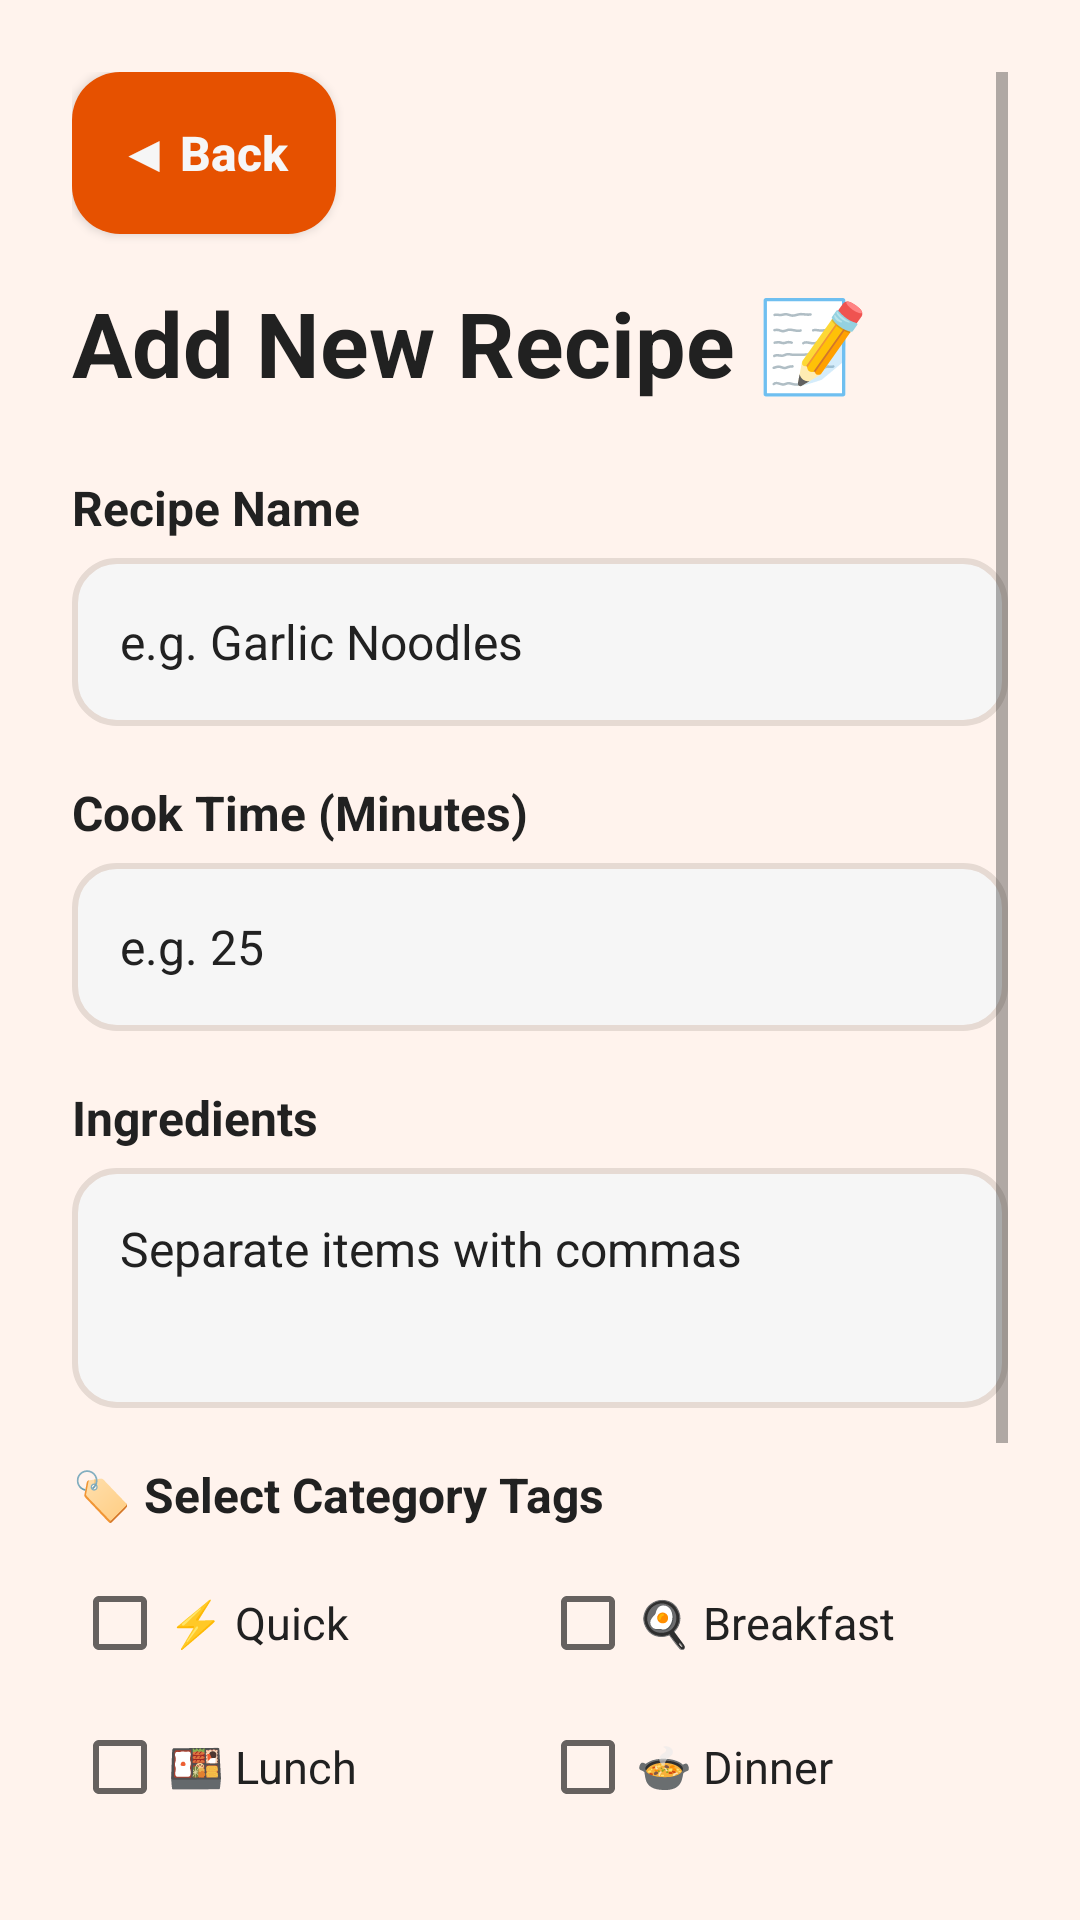

Write the Android layout XML for this screen, with the resource values it uses.
<!-- AndroidManifest.xml: application theme Theme.SmartRecipeBox -->
<!-- res/layout/activity_add_recipe.xml -->
<?xml version="1.0" encoding="utf-8"?>
<ScrollView xmlns:android="http://schemas.android.com/apk/res/android"
    android:layout_width="match_parent"
    android:layout_height="match_parent"
    android:background="@drawable/bg_app_gradient"
    android:padding="24dp">

    <LinearLayout
        android:layout_width="match_parent"
        android:layout_height="wrap_content"
        android:orientation="vertical">

        
        <Button
            android:id="@+id/btn_back"
            android:layout_width="wrap_content"
            android:layout_height="54dp"
            android:layout_marginBottom="16dp"
            android:background="@drawable/bg_primary_button"
            android:text="◀ Back"
            android:textAllCaps="false"
            android:textColor="@color/white"
            android:textSize="16sp"
            android:textStyle="bold" />

        <TextView
            android:id="@+id/tv_form_header"
            android:layout_width="match_parent"
            android:layout_height="wrap_content"
            android:layout_marginBottom="24dp"
            android:text="@string/add_recipe_title"
            android:textColor="@color/text_primary"
            android:textSize="30sp"
            android:textStyle="bold" />

        
        <TextView
            android:layout_width="match_parent"
            android:layout_height="wrap_content"
            android:text="Recipe Name"
            android:textSize="16sp"
            android:textStyle="bold"
            android:textColor="@color/text_primary"
            android:layout_marginBottom="6dp"/>

        <EditText
            android:id="@+id/et_recipe_name"
            android:layout_width="match_parent"
            android:layout_height="56dp"
            android:layout_marginBottom="18dp"
            android:background="@drawable/input_field_background"
            android:textColorHint="@color/text_hint"
            android:hint="e.g. Garlic Noodles"
            android:inputType="textCapWords"
            android:padding="16dp"
            android:textColor="@color/text_primary"
            android:textSize="16sp" />

        
        <TextView
            android:layout_width="match_parent"
            android:layout_height="wrap_content"
            android:text="Cook Time (Minutes)"
            android:textSize="16sp"
            android:textStyle="bold"
            android:textColor="@color/text_primary"
            android:layout_marginBottom="6dp"/>

        <EditText
            android:id="@+id/et_cook_time"
            android:layout_width="match_parent"
            android:layout_height="56dp"
            android:layout_marginBottom="18dp"
            android:background="@drawable/input_field_background"
            android:textColorHint="@color/text_hint"
            android:hint="e.g. 25"
            android:inputType="number"
            android:padding="16dp"
            android:textColor="@color/text_primary"
            android:textSize="16sp" />

        
        <TextView
            android:layout_width="match_parent"
            android:layout_height="wrap_content"
            android:text="Ingredients"
            android:textSize="16sp"
            android:textStyle="bold"
            android:textColor="@color/text_primary"
            android:layout_marginBottom="6dp"/>

        <EditText
            android:id="@+id/et_ingredients"
            android:layout_width="match_parent"
            android:layout_height="wrap_content"
            android:layout_marginBottom="18dp"
            android:background="@drawable/input_field_background"
            android:gravity="top|start"
            android:textColorHint="@color/text_hint"
            android:hint="Separate items with commas"
            android:inputType="textMultiLine"
            android:minHeight="80dp"
            android:padding="16dp"
            android:textColor="@color/text_primary"
            android:textSize="16sp" />

        
        <TextView
            android:layout_width="match_parent"
            android:layout_height="wrap_content"
            android:text="🏷️ Select Category Tags"
            android:textSize="16sp"
            android:textStyle="bold"
            android:textColor="@color/text_primary"
            android:layout_marginBottom="8dp"/>

        <GridLayout
            android:layout_width="match_parent"
            android:layout_height="wrap_content"
            android:columnCount="2"
            android:layout_marginBottom="12dp">

            <CheckBox
                android:id="@+id/cb_quick"
                android:layout_width="0dp"
                android:layout_height="wrap_content"
                android:layout_columnWeight="1"
                android:text="⚡ Quick"
                android:textColor="@color/text_primary"
                android:textSize="15sp" />

            <CheckBox
                android:id="@+id/cb_breakfast"
                android:layout_width="0dp"
                android:layout_height="wrap_content"
                android:layout_columnWeight="1"
                android:text="🍳 Breakfast"
                android:textColor="@color/text_primary"
                android:textSize="15sp" />

            <CheckBox
                android:id="@+id/cb_lunch"
                android:layout_width="0dp"
                android:layout_height="wrap_content"
                android:layout_columnWeight="1"
                android:text="🍱 Lunch"
                android:textColor="@color/text_primary"
                android:textSize="15sp" />

            <CheckBox
                android:id="@+id/cb_dinner"
                android:layout_width="0dp"
                android:layout_height="wrap_content"
                android:layout_columnWeight="1"
                android:text="🍲 Dinner"
                android:textColor="@color/text_primary"
                android:textSize="15sp" />

            <CheckBox
                android:id="@+id/cb_vegan"
                android:layout_width="0dp"
                android:layout_height="wrap_content"
                android:layout_columnWeight="1"
                android:text="🥗 Vegan"
                android:textColor="@color/text_primary"
                android:textSize="15sp" />

            <CheckBox
                android:id="@+id/cb_healthy"
                android:layout_width="0dp"
                android:layout_height="wrap_content"
                android:layout_columnWeight="1"
                android:text="🍎 Healthy"
                android:textColor="@color/text_primary"
                android:textSize="15sp" />

            <CheckBox
                android:id="@+id/cb_soup"
                android:layout_width="0dp"
                android:layout_height="wrap_content"
                android:layout_columnWeight="1"
                android:text="🥣 Soup"
                android:textColor="@color/text_primary"
                android:textSize="15sp" />

            <CheckBox
                android:id="@+id/cb_sweet"
                android:layout_width="0dp"
                android:layout_height="wrap_content"
                android:layout_columnWeight="1"
                android:text="🍬 Sweet"
                android:textColor="@color/text_primary"
                android:textSize="15sp" />

            <CheckBox
                android:id="@+id/cb_dessert"
                android:layout_width="0dp"
                android:layout_height="wrap_content"
                android:layout_columnWeight="1"
                android:text="🍰 Dessert"
                android:textColor="@color/text_primary"
                android:textSize="15sp" />

            <CheckBox
                android:id="@+id/cb_other"
                android:layout_width="0dp"
                android:layout_height="wrap_content"
                android:layout_columnWeight="1"
                android:text="✏️ Other..."
                android:textColor="@color/text_primary"
                android:textSize="15sp" />
        </GridLayout>

        
        <EditText
            android:id="@+id/et_other_tags"
            android:layout_width="match_parent"
            android:layout_height="56dp"
            android:layout_marginBottom="24dp"
            android:background="@drawable/input_field_background"
            android:textColorHint="@color/text_hint"
            android:hint="Type custom tags separated by commas"
            android:inputType="text"
            android:padding="16dp"
            android:textColor="@color/text_primary"
            android:textSize="15sp"
            android:visibility="gone" />

        
        <Button
            android:id="@+id/btn_save_recipe"
            android:layout_width="match_parent"
            android:layout_height="60dp"
            android:background="@drawable/bg_primary_button"
            android:text="@string/save_recipe"
            android:textAllCaps="false"
            android:textColor="@color/white"
            android:textSize="16sp"
            android:textStyle="bold" />
    </LinearLayout>
</ScrollView>
<!-- resources referenced by this layout -->
<resources>
  <color name="text_hint">#80FFFFFF</color>
  <color name="text_primary">#212121</color>
  <color name="white">#F6F6F6</color>
  <!-- drawable bg_primary_button (drawable) -->
  <?xml version="1.0" encoding="utf-8"?>
  <ripple xmlns:android="http://schemas.android.com/apk/res/android"
      android:color="#40FFFFFF">
      <item>
          <shape android:shape="rectangle">
              <solid android:color="@color/primary"/>
              <corners android:radius="16dp" />
          </shape>
      </item>
  </ripple>
  <!-- drawable input_field_background (drawable) -->
  <?xml version="1.0" encoding="utf-8"?>
  <shape xmlns:android="http://schemas.android.com/apk/res/android"
      android:shape="rectangle">
      <solid android:color="@color/card_surface"/>
      <stroke android:width="2dp" android:color="@color/border_color"/>
      <corners android:radius="14dp"/>
  </shape>
  <string name="add_recipe_title">Add New Recipe 📝</string>
  <string name="save_recipe">Save Recipe 💾</string>
  <style name="Theme.SmartRecipeBox" parent="Theme.MaterialComponents.DayNight.NoActionBar">
          <item name="colorPrimary">@color/primary</item>
          <item name="colorPrimaryVariant">@color/primary_dark</item>
          <item name="colorSecondary">@color/accent</item>
  
          <item name="android:windowBackground">@color/bg_start</item>
          <item name="android:textColorPrimary">@color/text_primary</item>
  
          <item name="android:statusBarColor">@color/primary_dark</item>
  
          <item name="android:navigationBarColor">@color/primary_dark</item>
      </style>
  <color name="primary">#E65100</color>
  <color name="card_surface">#F6F6F6</color>
  <color name="border_color">#E6DAD3</color>
  <color name="primary_dark">#BF360C</color>
  <color name="accent">#FF9100</color>
  <color name="bg_start">#FFF3ED</color>
</resources>
